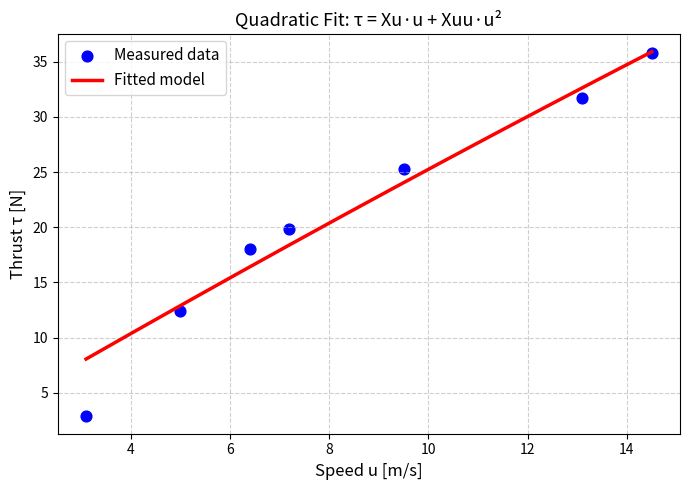

The script that saved this image:
import numpy as np
import matplotlib.pyplot as plt

# Example data (replace with your actual data)
# speed = np.array([2.0, 2.4, 2.8, 3.3, 3.9, 4.4, 5.0]) #m/s
# thrust = np.array([10.0, 15.0, 20.0, 25.0, 30.0, 35.0, 40.0]) # % 
# speed = np.array([1.7, 2.1, 2.5, 3.2, 3.8, 4.8]) #m/s
# thrust = np.array([30.0, 40.0, 50.0, 60.0, 70.0, 80.0]) # %
# speed = np.array([1.2, 2.1, 3.1, 4.4, 5.6]) #m/s
# thrust = np.array([45.0, 50.0, 55.0, 60.0, 65.0]) - 40.5 # %
speed = np.array([ 3.1, 5.0, 6.4, 7.2, 9.5, 13.1, 14.5]) #m/s
thrust_pwm = np.array([1659, 1696, 1718, 1725, 1746,1771, 1787]) # %
# speed = np.array([ 3.1, 5.0]) #m/s
# thrust_pwm = np.array([1659, 1696]) # %


thrust = (thrust_pwm - 1550)/3.9 - 25# convert pwm to Newton
# thrust = (thrust_pwm - 1550)/3.9# convert pwm to Newton

# Construct regression matrix [speed, speed^2]
A = np.column_stack((speed, speed**2))

# Solve least squares: thrust ≈ A @ [Xu, Xuu]
coeffs, residuals, rank, s = np.linalg.lstsq(A, thrust, rcond=None)
Xu, Xuu = coeffs

print(f"Xu  = {Xu:.6f}")
print(f"Xuu = {Xuu:.6f}")


speed_fit = np.linspace(min(speed), max(speed), 200)
thrust_fit = Xu * speed_fit + Xuu * speed_fit**2
# Xu = 4.41
# C = 40.5 
# thrust_fit = Xu * speed_fit + C

# ===========================
# 4️⃣  Plotting
# ===========================
plt.figure(figsize=(7,5))
plt.scatter(speed, thrust, color='blue', label='Measured data', s=60)
plt.plot(speed_fit, thrust_fit, 'r-', linewidth=2.5, label='Fitted model')
plt.xlabel('Speed u [m/s]', fontsize=12)
plt.ylabel('Thrust τ [N]', fontsize=12)
plt.title('Quadratic Fit: τ = Xu·u + Xuu·u²', fontsize=13)
plt.grid(True, linestyle='--', alpha=0.6)
plt.legend(fontsize=11)
plt.tight_layout()
plt.show()